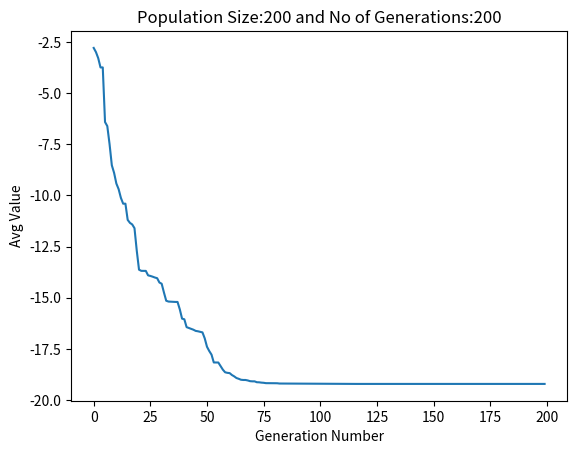
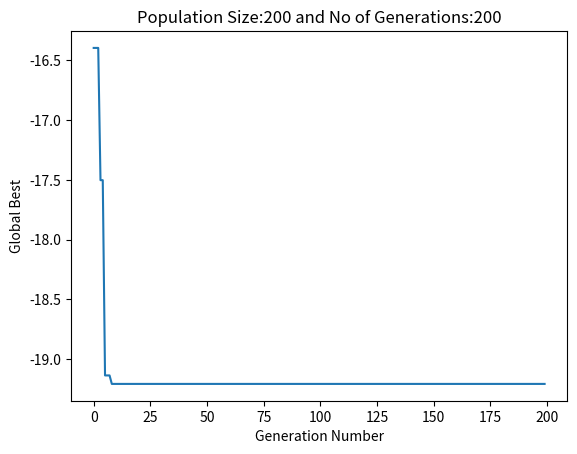

The script that saved these images, in order:

import random 
import numpy as np
from matplotlib import pyplot as plt
import math 

# Population size: 20, 50, 100, 200.
# Num of Gens: 50, 100, 200.
#Parameters to change-: 
populationSize=200
genNums=200
Cp=0.80 
K=0.5 
boundariesEgg=[-512,512]
boundariesHolder=[-10,10]

#Object function value vs Value on "i"th generation
#Plot Graph obj func wrt avg value each generation 
#Plot Gpaph obj func wrt best solution each generation 

#need to find global minimum value of the functions 
def eggHolder(x,y):
    #here x and y lie between -512 and +512 
    term1 = -(y + 47) * np.sin(np.sqrt(np.abs(y + x/2 + 47)))
    term2 = -x * np.sin(np.sqrt(np.abs(x - (y + 47))))
    return term1 + term2

def holderTable(x, y):
    pi = np.pi
    term1 = -abs(np.sin(x) * np.cos(y))
    term2 = np.exp(abs(1 - np.sqrt(x**2 + y**2) / pi))
    return term1 * term2

def initialisePopulation(populationSize,boundaries):
    #initialising population as np array for faster calculations
    population=np.empty((populationSize,2))

    for i in range(0,populationSize):
        x_value = random.uniform(boundaries[0], boundaries[1])
        y_value = random.uniform(boundaries[0], boundaries[1])
        population[i]=[x_value,y_value]

    return population

#intialising intial population
population=initialisePopulation(populationSize,boundariesHolder)


def randomIndexs(numberRequired):
    indexNo=[]
    while len(indexNo)<numberRequired:
        randomIndex=random.randint(0,populationSize-1)
        if randomIndex not in indexNo:
            indexNo.append(randomIndex)

    return indexNo

def genmutantVector(population, F,boundaries):
    while True:
        randomIndex = randomIndexs(4)
        i, r1, r2, r3 = randomIndex
        Xi, Xr1, Xr2, Xr3 = population[i], population[r1], population[r2], population[r3]
        Xi = Xi + K * (Xr1 - Xi) + F * (Xr2 - Xr3)
        # Check if Xi is within the specified constraints
        if boundaries[0] <= Xi[0] <= boundaries[1] and boundaries[0] <= Xi[1] <= boundaries[1]:
            return Xi


def elitism(old,new,function):
    oldValue=function(old[0],old[1])
    newValue=function(new[0],new[1])
    if oldValue>newValue:
        return new,newValue
    else:
        return old,oldValue

def generateTrail(mutantVector,parentVector):
    n=len(mutantVector)
    trialVector=np.empty(n)
    for i in range(0,n):
        npr=random.uniform(0,1)
        if npr>Cp:
            trialVector[i]=mutantVector[i]
        else:
            trialVector[i]=parentVector[i]
    return trialVector

def plotGraph(x,y,title,nameofXaxis,nameofYaxis):
    plt.figure(num=f'{title}')
    plt.title(f'Population Size:{populationSize} and No of Generations:{genNums}')
    plt.ylabel(f'{nameofYaxis}')
    plt.xlabel(f'{nameofXaxis}')
    plt.plot(x,y)
    plt.show()

def average(values):
    sum=0
    for i in range(0,len(values)):
        sum=sum+values[i]
    return sum/len(values)


def differentialEvolution(genNums,populationSize,population,function):
    globalBest=np.empty(genNums)
    avg=np.empty(genNums)
    values=np.empty(populationSize)
    xaxis=[]
    #iterating through each generation
    for gen in range(0,genNums):
        F=random.uniform(-2, 2) #change each generation 
        mutantVector=genmutantVector(population,F,boundariesHolder)
        for candidate in range(0,populationSize):
            trailVector=generateTrail(mutantVector,population[candidate])
            population[candidate],values[candidate]=elitism(population[candidate],trailVector,function)
        #storing the values
        avg[gen]=average(values)
        globalBest[gen]=np.min(values)
        xaxis.append(gen)
    return avg,globalBest,xaxis

# avg,globalBest,xaxis=differentialEvolution(genNums,populationSize,population,eggHolder)

avg,globalBest,xaxis=differentialEvolution(genNums,populationSize,population,holderTable)
print(globalBest[genNums-1])
#plotting average solutions 
plotGraph(xaxis,avg,"Average Values vs Generation","Generation Number","Avg Value")

#plotting best solutions
plotGraph(xaxis,globalBest,"Global Best Values vs Generation","Generation Number","Global Best")


#ans is -959.6407
#ans is -19.2085